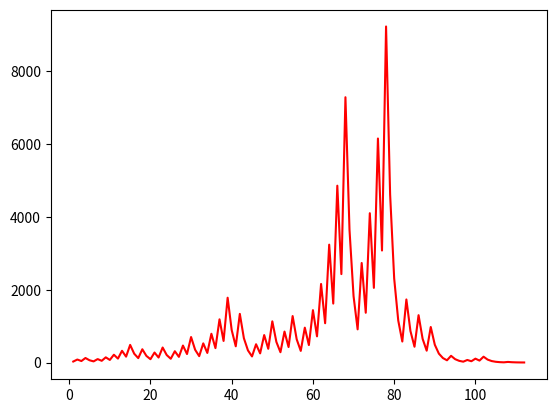

Here is the Python script that generated this plot:
import matplotlib.pyplot as plt
import numpy as np

def collatz(start):
    num_list = [start]
    while start != 1:
        if start % 2 == 1:
            start = (start * 3) + 1
        elif start % 2 == 0:
            start = start / 2
        num_list.append(start)
    return num_list

num_list = collatz(27)

num_arr = np.array(num_list)
y = np.arange(1, len(num_list)+1)

plt.plot(y, num_arr, color="red")
plt.show()
